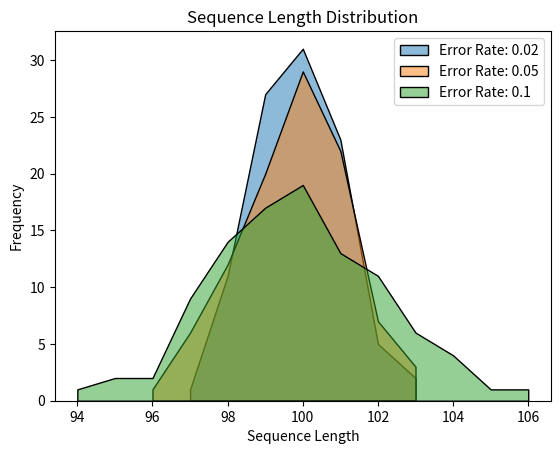
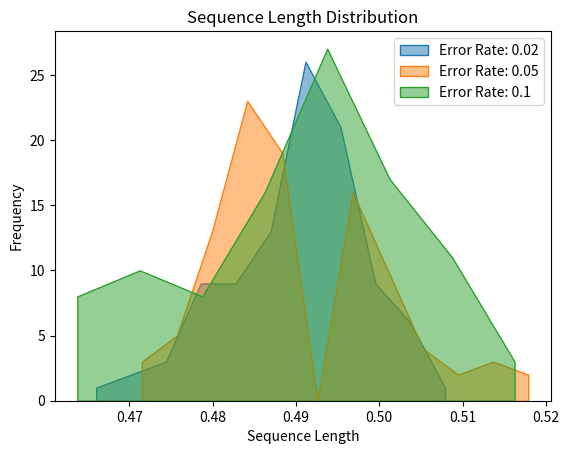
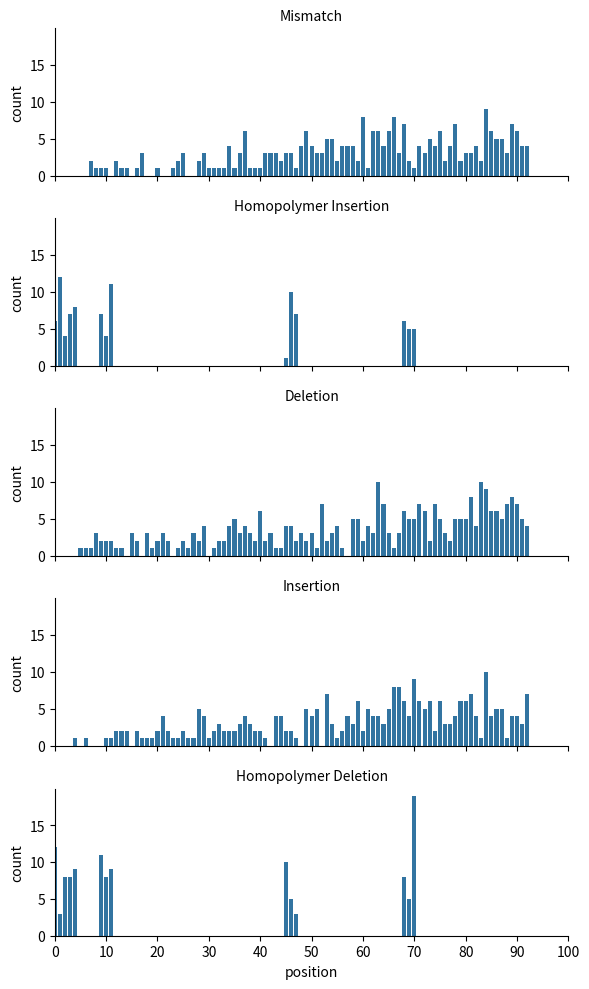
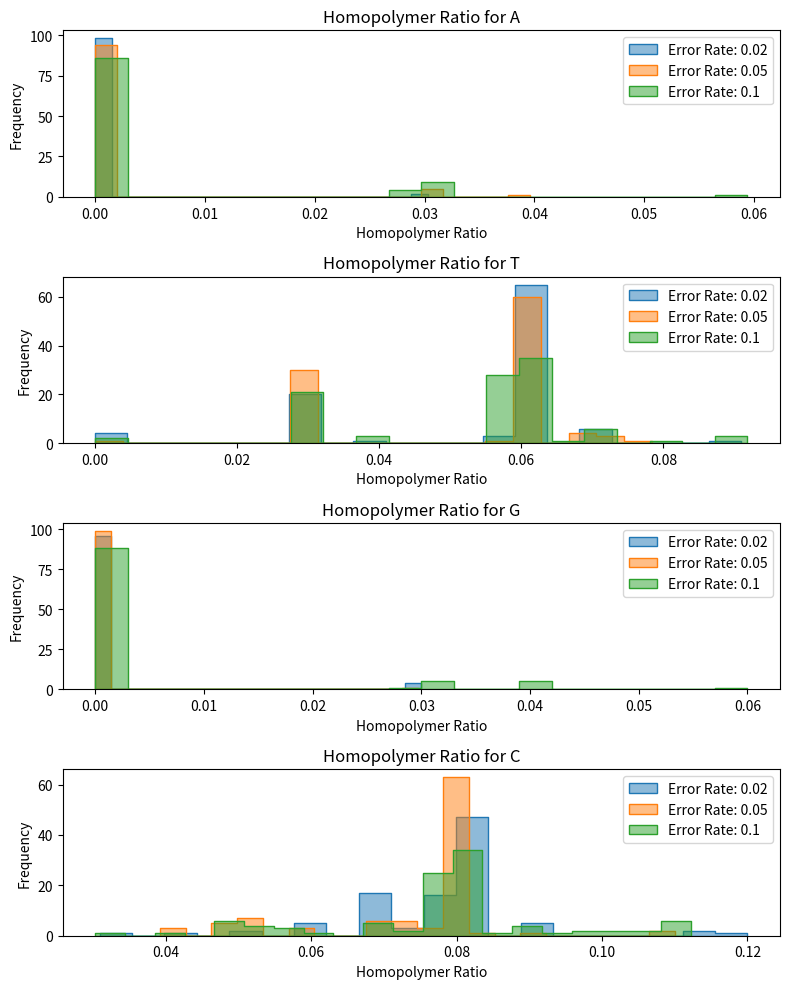
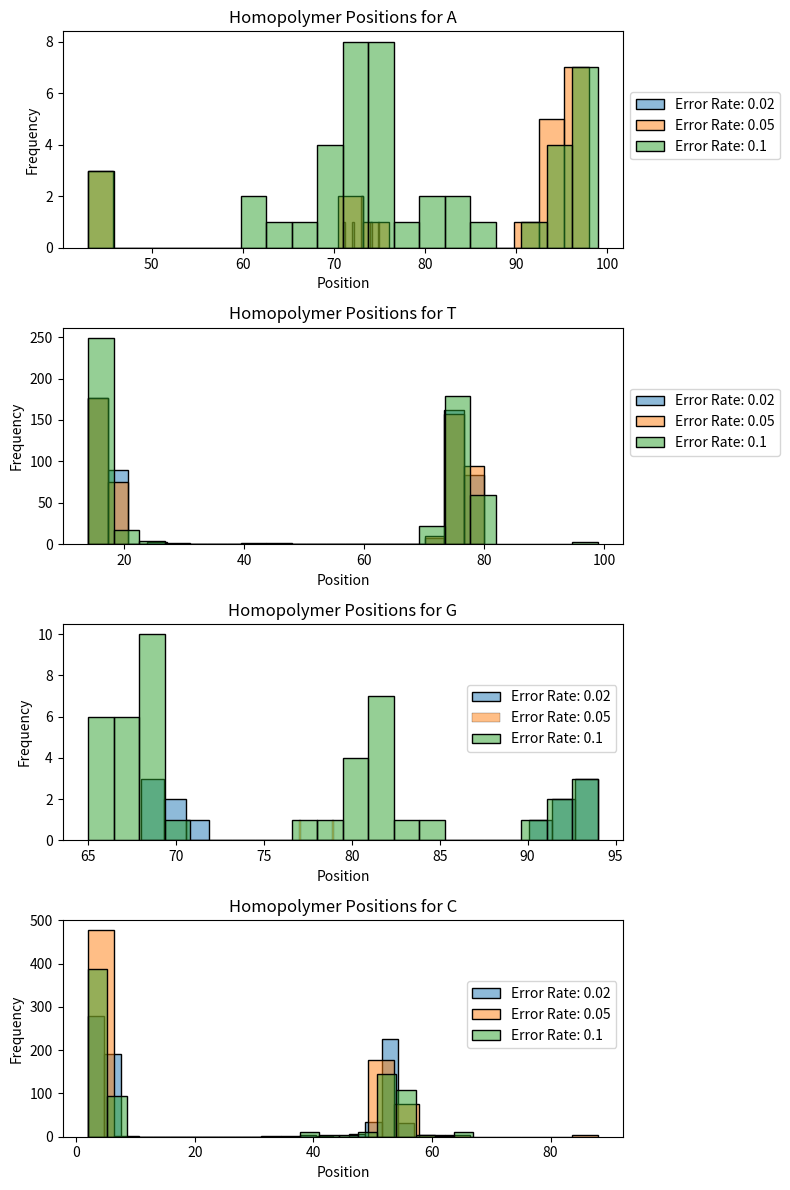

Python code for these plots, in order:
import matplotlib.pyplot as plt
import seaborn as sns
import pandas as pd
import numpy as np
import random


def build(length, bases, gc_content):
    # build the sequence of random bases

    sequence = []
    gc_content = gc_content
    at_content = 1 - gc_content
    weights = [at_content / 2, at_content / 2, gc_content / 2, gc_content / 2]

    for i in range(length):
        base = random.choices(bases, weights)[0]
        sequence.append(base)

    return sequence


def add_errors(sequence, error_rate, homopolymer_error_rate, runs):

    # track all errors and sequences created
    errors_tracker = []
    sequences_tracker = []

    bases = ['A', 'T', 'G', 'C']

    def add_insertion(index, seq):

        insertion = random.choices(bases)[0]
        seq.insert(index, insertion)

    def add_deletion(index, seq):

        del seq[index]

    def add_mismatch(index, seq):

        start_base = seq[index]
        mismatches = [base for base in bases if base != start_base]
        mismatch = random.choice(mismatches)[0]
        seq[index] = mismatch

    for _ in range(len(sequence)):
        # loop through all 100 sequences

        # create a deep copy of the template to modify
        copy = sequence.copy()

        for idx in range(len(sequence)):
            if idx in range(len(copy)) and random.random() <= error_rate * (idx / len(copy)):
                #increase the chance off errors later in the sequence

                # randomly pick a mutation
                mutations = {'Deletion': add_deletion, 'Mismatch': add_mismatch, 'Insertion': add_insertion}
                selected_mutation = random.choice(list(mutations.keys()))
                mutation_func = mutations[selected_mutation]

                # call randomly picked mutation function
                mutation_func(idx, copy)
                errors_tracker.append({'position': idx, 'error_type': selected_mutation, 'error_rate': error_rate})

        for idx in runs:
            if idx in range(len(copy)) and random.random() < homopolymer_error_rate:
                # loop through all known run locations to randomly assign errors

                mutations = {'Homopolymer Deletion': add_deletion, 'Homopolymer Insertion': add_insertion}
                selected_mutation = random.choice(list(mutations.keys()))
                mutation_func = mutations[selected_mutation]

                mutation_func(idx, copy)
                errors_tracker.append({'position': idx, 'error_type': selected_mutation, 'error_rate': error_rate})

        sequences_tracker.append(copy)

    return sequences_tracker, errors_tracker


def spot_homopolymer_runs(sequence, min_run_length=3):

    i = 0
    runs = []
    length = len(sequence)

    while i < length:
        j = i
        while j < length and sequence[i] == sequence[j]:
            j += 1
        if j - i >= min_run_length:
            for idx in range(i, j):
                runs.append(idx)
        i = j

    return runs


def plot_sequence_length_per_error_rate(error_rates, all_sequences):
    fig, ax = plt.subplots()
    for i, error_rate in enumerate(error_rates):
        # for each error rate we generate a list of all the lengths of all the sequences
        sequence_lengths = [len(seq) for seq in all_sequences[i]]
        sns.histplot(sequence_lengths, alpha=0.5, label=f'Error Rate: {error_rate}', element='poly',  multiple='stack', discrete=True, ax=ax)
    ax.set_title('Sequence Length Distribution')
    ax.set_xlabel('Sequence Length')
    ax.set_ylabel('Frequency')
    ax.legend()
    plt.show()


def plot_gc_content_per_error_rate(error_rates, all_sequences):
    fig, ax = plt.subplots()
    for i, error_rate in enumerate(error_rates):
        # only count GC bases in the sequence
        gc_content = [sum(base in 'GC' for base in seq) / len(seq) for seq in all_sequences[i]]
        sns.histplot(gc_content, alpha=0.5, label=f'Error Rate: {error_rate}', element='poly')
    ax.set_title('Sequence Length Distribution')
    ax.set_xlabel('Sequence Length')
    ax.set_ylabel('Frequency')
    ax.legend()
    plt.show()


def plot_run_length_ratio_per_nucleotide_per_error_rate(error_rates, all_sequences):
    fig, axs = plt.subplots(4, 1, figsize=(8, 10))
    bases = ['A', 'T', 'G', 'C']
    for i, error_rate in enumerate(error_rates):
        for j, base in enumerate(bases):
            # find all homo polymer run bases and filter out any not equal to the current base
            # divide this by the sequence length to gain a ratio
            homopolymer_ratios = [(len([pos for pos in spot_homopolymer_runs(seq, 3) if seq[pos] == base]) / len(seq)) for seq
                                   in all_sequences[i]]
            sns.histplot(homopolymer_ratios, bins=20, alpha=0.5, label=f'Error Rate: {error_rate}', ax=axs[j], element='step')
            axs[j].set_title(f'Homopolymer Ratio for {base}')
            axs[j].set_xlabel('Homopolymer Ratio')
            axs[j].set_ylabel('Frequency')
            axs[j].legend()
    plt.tight_layout()
    plt.show()


def plot_homopolymer_positions_per_error_rate_per_nucleotide(error_rates, all_sequences):
    fig, axs = plt.subplots(4, 1, figsize=(8, 12))
    bases = ['A', 'T', 'G', 'C']
    for i, error_rate in enumerate(error_rates):
        for j, base in enumerate(bases):
            homopolymer_positions = []
            for seq in all_sequences[i]:
                # find the positions of all homopolymer runs if equal to the current base
                positions = [pos for pos in spot_homopolymer_runs(seq, 3) if seq[pos] == base]
                homopolymer_positions.extend(positions)
            sns.histplot(homopolymer_positions, bins=20, alpha=0.5, label=f'Error Rate: {error_rate}', ax=axs[j])
            axs[j].set_title(f'Homopolymer Positions for {base}')
            axs[j].set_xlabel('Position')
            axs[j].set_ylabel('Frequency')
            axs[j].legend(bbox_to_anchor=(1, 0.75))
    plt.tight_layout()
    plt.show()


def grid_plot_hist(data, grids, x):
    grid = sns.FacetGrid(data, col=grids, col_wrap=1, height=2, aspect=3)
    unique_values = data[x].unique()
    order = np.sort(unique_values)
    grid.map(sns.countplot, x, order=order)
    grid.set_titles('{col_name}')
    axes = grid.axes.flatten()

    # simplify axes
    for ax in axes:
        ax.set_xlim(0, 100)
        ax.set_xticks(range(0, 101, 10))
        ax.set_xticklabels([str(x) for x in range(0, 101, 10)])

    plt.tight_layout()
    plt.show()


def main():

    all_sequences = []
    all_errors = []
    error_rates = [0.02, 0.05, 0.1]
    bases = ['A', 'T', 'G', 'C']

    template = build(length=100, bases=bases, gc_content=0.6)
    runs = spot_homopolymer_runs(template, 3)
    for i in error_rates:
        # build 100 copy sequences for every error rate

        copies, errors = add_errors(template, i, 0.05, runs)
        all_sequences.append(copies)
        all_errors.extend(errors)

    df = pd.DataFrame(all_errors)

    plot_sequence_length_per_error_rate(error_rates,all_sequences)
    plt.show()
    plot_gc_content_per_error_rate(error_rates, all_sequences)
    plt.show()
    grid_plot_hist(data=df,  grids='error_type', x='position')
    plt.show()
    plot_run_length_ratio_per_nucleotide_per_error_rate(error_rates, all_sequences)
    plt.show()
    plot_homopolymer_positions_per_error_rate_per_nucleotide(error_rates, all_sequences)
    plt.show()


if __name__ == '__main__':
    main()
